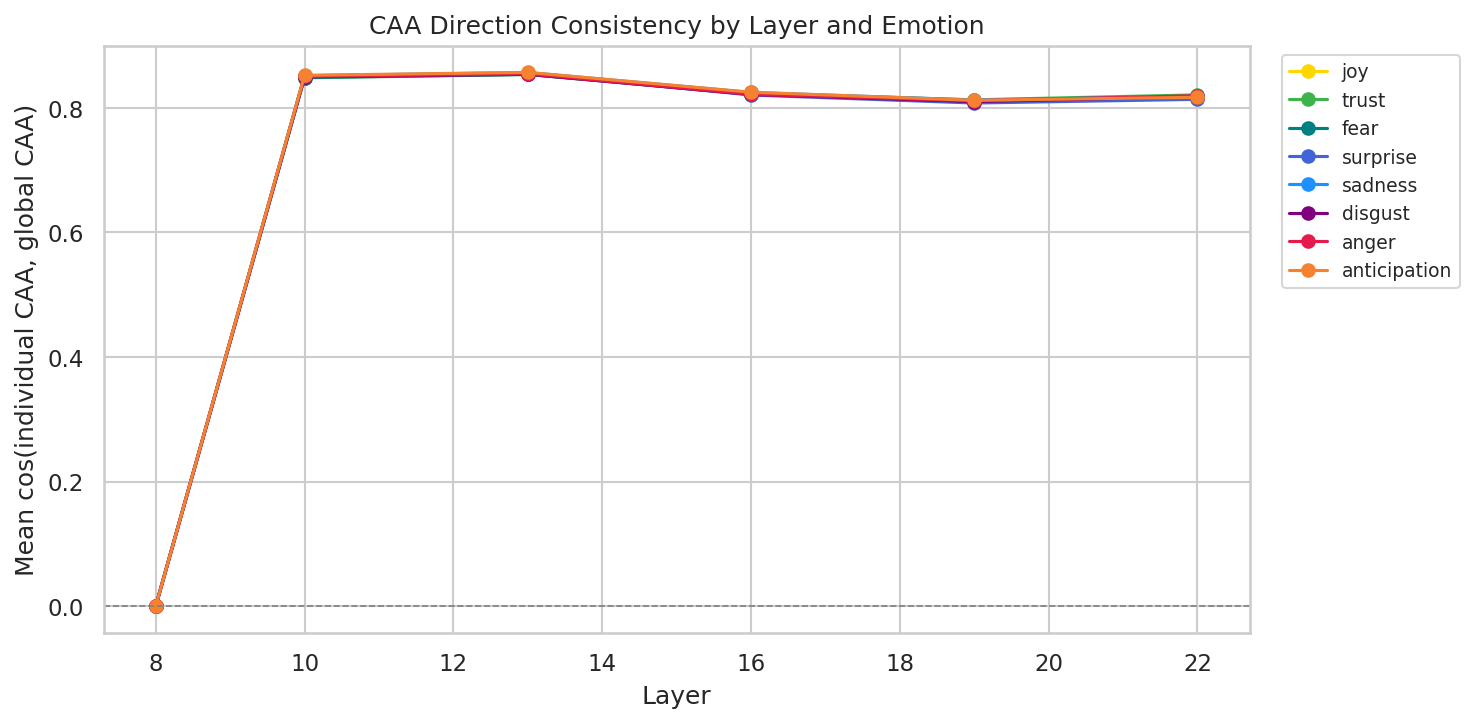

The data file committed next to this chart (first rows):
layer, emotion, mean_cos, std_cos
8, joy, 0.0, 0.0
8, trust, 0.0, 0.0
8, fear, 0.0, 0.0
8, surprise, 0.0, 0.0
8, sadness, 0.0, 0.0
8, disgust, 0.0, 0.0
8, anger, 0.0, 0.0
8, anticipation, 0.0, 0.0
10, joy, 0.8517, 0.0588
10, trust, 0.8483, 0.05837
10, fear, 0.8488, 0.05695
10, surprise, 0.8511, 0.06071
10, sadness, 0.8516, 0.05808
10, disgust, 0.8498, 0.05868
10, anger, 0.8504, 0.05734
10, anticipation, 0.8523, 0.05755
13, joy, 0.8551, 0.05498
13, trust, 0.8536, 0.05423
13, fear, 0.8538, 0.05394
13, surprise, 0.8555, 0.05579
13, sadness, 0.8567, 0.05448
13, disgust, 0.854, 0.05474
13, anger, 0.8548, 0.0545
13, anticipation, 0.857, 0.05449
16, joy, 0.8233, 0.05732
16, trust, 0.8233, 0.05538
16, fear, 0.8218, 0.05721
16, surprise, 0.8207, 0.05677
16, sadness, 0.8248, 0.05763
16, disgust, 0.8215, 0.05628
16, anger, 0.8219, 0.05672
16, anticipation, 0.8251, 0.0577
19, joy, 0.8104, 0.06144
19, trust, 0.8129, 0.05926
19, fear, 0.8105, 0.06285
19, surprise, 0.8078, 0.06154
19, sadness, 0.8126, 0.06318
19, disgust, 0.8101, 0.06089
19, anger, 0.8115, 0.06108
19, anticipation, 0.8122, 0.06222
22, joy, 0.8174, 0.05467
22, trust, 0.8209, 0.05351
22, fear, 0.8178, 0.05601
22, surprise, 0.8137, 0.05512
22, sadness, 0.8183, 0.05618
22, disgust, 0.8181, 0.05427
22, anger, 0.8195, 0.05453
22, anticipation, 0.817, 0.05499
